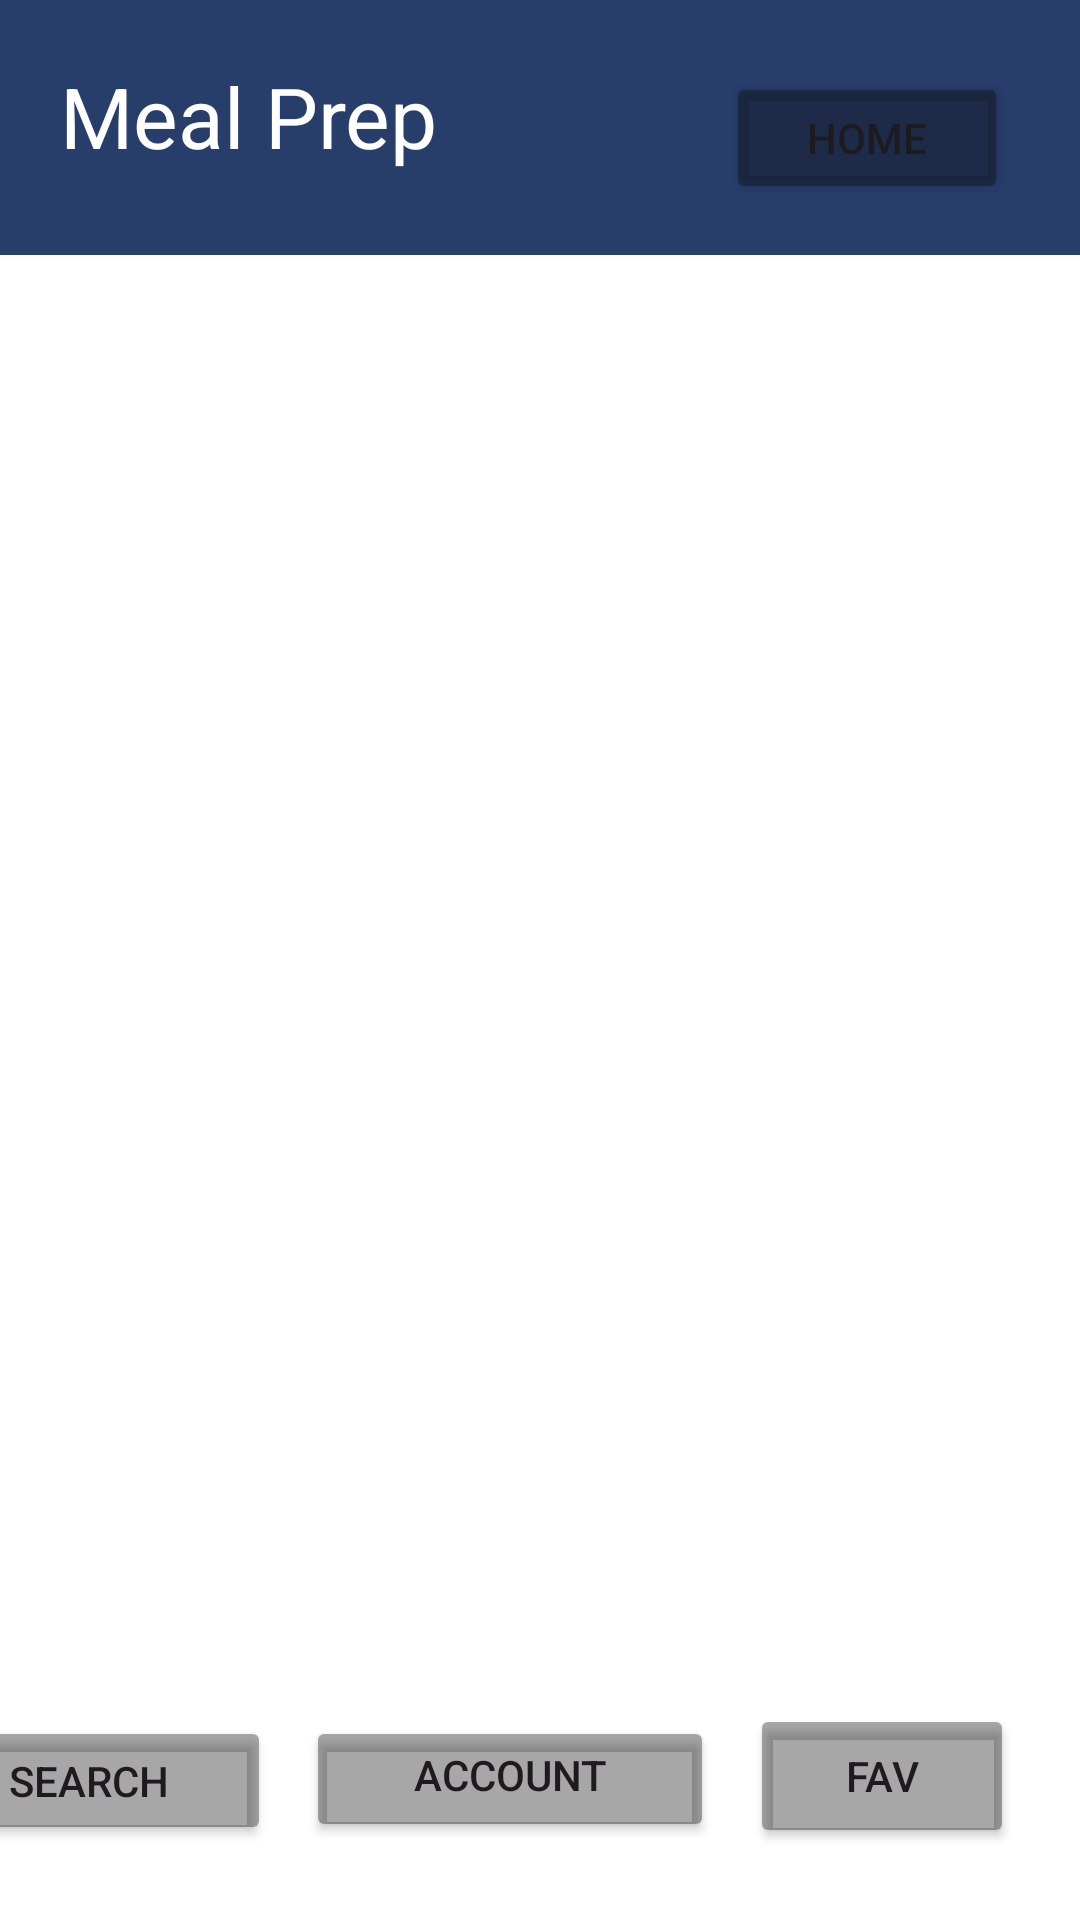

This screen was rendered from an Android layout file. Write that file and the resources it references.
<!-- AndroidManifest.xml: application theme Theme.MyApplication -->
<!-- res/layout/activity_main_dish.xml -->
<?xml version="1.0" encoding="utf-8"?>
<androidx.constraintlayout.widget.ConstraintLayout xmlns:android="http://schemas.android.com/apk/res/android"
    xmlns:app="http://schemas.android.com/apk/res-auto"
    xmlns:tools="http://schemas.android.com/tools"
    android:id="@+id/main"
    android:layout_width="match_parent"
    android:layout_height="match_parent"
    tools:context=".controller.MainDish">

    <Button
        android:id="@+id/favbtn"
        android:layout_width="wrap_content"
        android:layout_height="wrap_content"
        android:layout_marginBottom="24dp"
        android:backgroundTint="#5C100D0D"
        android:text="@string/fav"
        android:textColorLink="#990101"
        app:icon="@android:drawable/star_on"
        app:iconPadding="0dp"
        app:layout_constraintBottom_toBottomOf="parent"
        app:layout_constraintEnd_toEndOf="parent"
        app:layout_constraintHorizontal_bias="0.919"
        app:layout_constraintStart_toStartOf="parent"
        app:rippleColor="#FFC107"
        app:strokeColor="#FFC107" />

    <Button
        android:id="@+id/searchbtn"
        android:layout_width="121dp"
        android:layout_height="43dp"
        android:layout_marginEnd="12dp"
        android:backgroundTint="#5C100D0D"
        android:text="@string/search"
        app:icon="@android:drawable/ic_menu_search"
        app:iconPadding="0dp"
        app:layout_constraintEnd_toStartOf="@+id/accountbtn"
        app:layout_constraintTop_toTopOf="@+id/accountbtn" />

    <Button
        android:id="@+id/accountbtn"
        android:layout_width="136dp"
        android:layout_height="42dp"
        android:layout_marginTop="4dp"
        android:layout_marginEnd="12dp"
        android:backgroundTint="#5C100D0D"
        android:text="@string/account"
        app:icon="@android:drawable/ic_menu_my_calendar"
        app:iconPadding="0dp"
        app:layout_constraintEnd_toStartOf="@+id/favbtn"
        app:layout_constraintTop_toTopOf="@+id/favbtn" />

    <TextView
        android:id="@+id/textView4"
        android:layout_width="469dp"
        android:layout_height="85dp"
        android:background="#273D6A"
        android:paddingStart="20dp"
        android:paddingTop="20dp"
        android:text="@string/meal_prep2"
        android:textColor="#FFFFFF"
        android:textSize="28dp"
        tools:layout_editor_absoluteX="-10dp"
        tools:layout_editor_absoluteY="-3dp" />

    <Button
        android:id="@+id/btnhome"
        android:layout_width="94dp"
        android:layout_height="44dp"
        android:layout_marginTop="24dp"
        android:layout_marginEnd="24dp"
        android:backgroundTint="#5C100D0D"
        android:text="@string/home"
        app:layout_constraintEnd_toEndOf="parent"
        app:layout_constraintTop_toTopOf="parent" />

    <TextView
        android:id="@+id/CategoryView"
        android:layout_width="wrap_content"
        android:layout_height="wrap_content"
        android:layout_marginStart="16dp"
        android:layout_marginTop="12dp"
        android:textSize="20dp"
        app:layout_constraintStart_toStartOf="parent"
        app:layout_constraintTop_toBottomOf="@+id/textView4"
        tools:text="Category View" />

    <androidx.recyclerview.widget.RecyclerView
        android:id="@+id/mealsRecyclerView"
        android:layout_width="409dp"
        android:layout_height="536dp"
        android:layout_marginTop="1dp"
        app:layout_constraintEnd_toEndOf="parent"
        app:layout_constraintHorizontal_bias="0.5"
        app:layout_constraintStart_toStartOf="parent"
        app:layout_constraintTop_toBottomOf="@+id/CategoryView" />
</androidx.constraintlayout.widget.ConstraintLayout>
<!-- resources referenced by this layout -->
<resources>
  <string name="account">account\n</string>
  <string name="fav">fav</string>
  <string name="home">Home</string>
  <string name="meal_prep2">Meal Prep</string>
  <string name="search">search</string>
  <style name="Theme.MyApplication" parent="Base.Theme.MyApplication" />
  <style name="Base.Theme.MyApplication" parent="Theme.Material3.DayNight.NoActionBar">
          <item name="android:windowBackground">@color/white</item>
          <item name="android:windowIsTranslucent">true</item>
          
          
      </style>
  <!-- not gathered from this repository: default colours our renderer supplied (Android Studio template values) -->
  <color name="white">#FFFFFFFF</color>
</resources>
